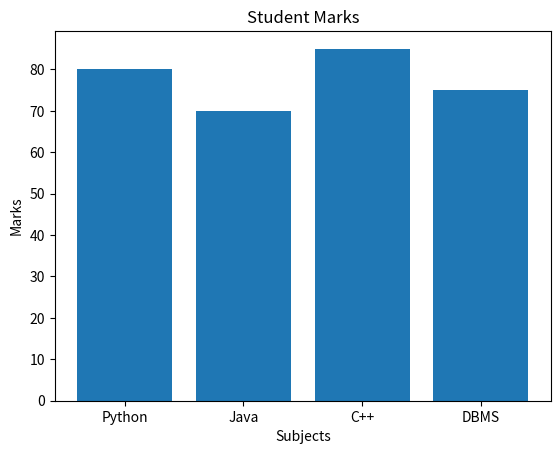

This chart was generated by the following Python code:
import matplotlib.pyplot as plt

subjects = ["Python", "Java", "C++", "DBMS"]
marks = [80, 70, 85, 75]

plt.bar(subjects, marks)
plt.xlabel("Subjects")
plt.ylabel("Marks")
plt.title("Student Marks")
plt.show()
